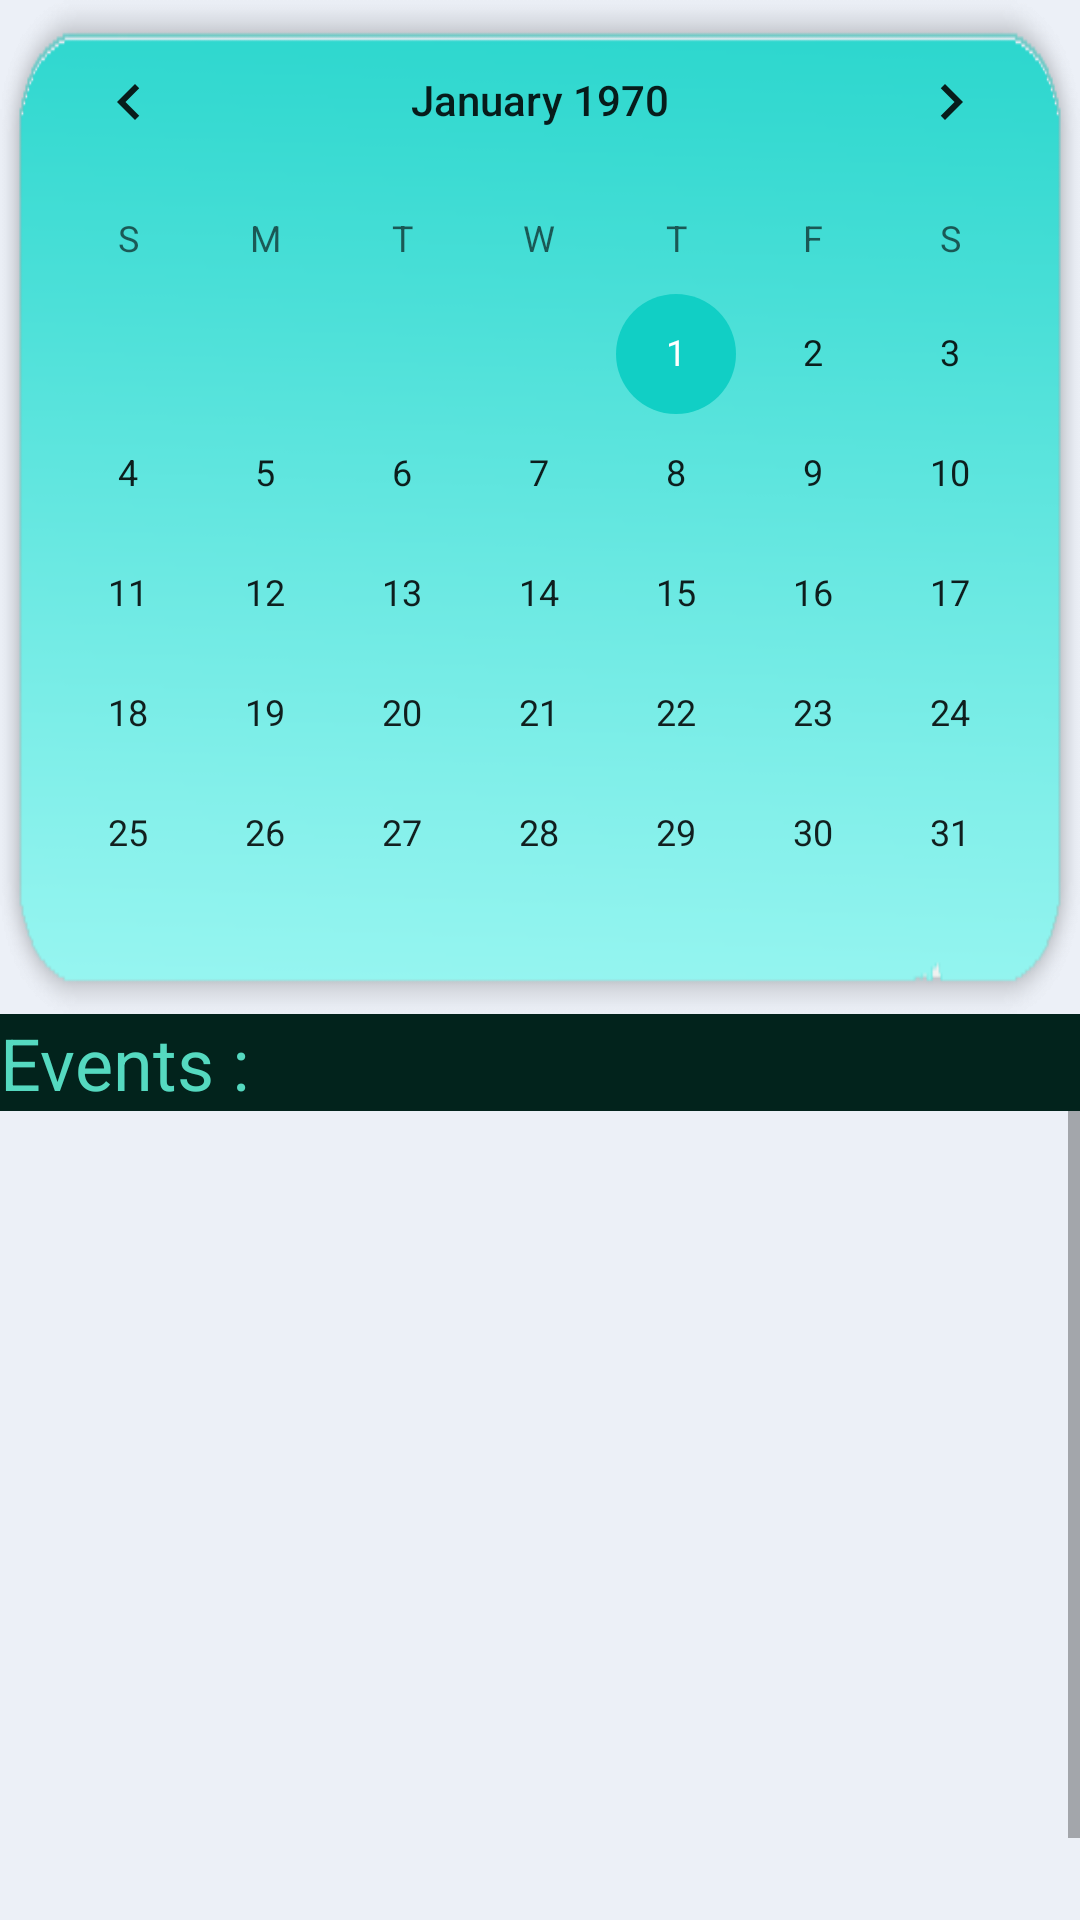

Produce the Android XML layout that renders to this screen, including the resource entries it uses.
<!-- AndroidManifest.xml: application theme AppTheme -->
<!-- res/layout/activity_calendar.xml -->
<?xml version="1.0" encoding="utf-8"?>
<LinearLayout android:orientation="vertical" android:background="#ffecf0f7" android:layout_width="fill_parent" android:layout_height="fill_parent"
  xmlns:android="http://schemas.android.com/apk/res/android" xmlns:app="http://schemas.android.com/apk/res-auto">
    <LinearLayout android:gravity="center" android:orientation="vertical" android:layout_width="fill_parent" android:layout_height="wrap_content">
        <LinearLayout android:orientation="vertical" android:layout_width="fill_parent" android:layout_height="wrap_content">
            <CalendarView android:layout_gravity="center" android:id="@id/calendarView" android:background="@drawable/qaz" android:layout_width="fill_parent" android:layout_height="wrap_content" android:foregroundGravity="center" />
            <LinearLayout android:background="#ff02231c" android:layout_width="fill_parent" android:layout_height="wrap_content">
                <TextView android:textSize="24.0sp" android:textColor="#ff55d9c0" android:layout_width="fill_parent" android:layout_height="wrap_content" android:text="Events : " />
            </LinearLayout>
        </LinearLayout>
        <ScrollView android:layout_width="fill_parent" android:layout_height="fill_parent">
            <RelativeLayout android:layout_width="fill_parent" android:layout_height="300.0dip"
              xmlns:android="http://schemas.android.com/apk/res/android">
                <android.support.v7.widget.RecyclerView android:id="@id/rvAnimals" android:layout_width="fill_parent" android:layout_height="fill_parent" />
            </RelativeLayout>
        </ScrollView>
    </LinearLayout>
</LinearLayout>
<!-- resources referenced by this layout -->
<resources>
  <color name="colorAccent">#ff11cfc5</color>
  <color name="colorPrimary">#ffffffff</color>
  <color name="colorPrimaryDark">#ff000000</color>
  <style name="Theme.AppCompat.Light" parent="@style/Base.Theme.AppCompat.Light" />
  <style name="Base.Theme.AppCompat.Light" parent="@style/Base.V22.Theme.AppCompat.Light" />
  <style name="Platform.AppCompat.Light" parent="@style/Platform.V21.AppCompat.Light" />
  <dimen name="abc_action_bar_default_height_material">56.0dip</dimen>
  <style name="Widget.AppCompat.Light.ActionButton" parent="@style/Widget.AppCompat.ActionButton" />
  <style name="Widget.AppCompat.ActionMode" parent="@style/Base.Widget.AppCompat.ActionMode" />
  <style name="AlertDialog.AppCompat.Light" parent="@style/Base.AlertDialog.AppCompat.Light" />
  <style name="Widget.AppCompat.ButtonBar" parent="@style/Base.Widget.AppCompat.ButtonBar" />
  <style name="Widget.AppCompat.Button" parent="@style/Base.Widget.AppCompat.Button" />
  <style name="Widget.AppCompat.Button.Small" parent="@style/Base.Widget.AppCompat.Button.Small" />
  <color name="accent_material_light">@color/material_deep_teal_500</color>
  <color name="background_floating_material_light">@android:color/white</color>
  <color name="button_material_light">#ffd6d7d7</color>
  <color name="ripple_material_light">#1f000000</color>
  <color name="error_color_material_light">#ffff5722</color>
  <color name="primary_material_light">@color/material_grey_100</color>
  <color name="primary_dark_material_light">@color/material_grey_600</color>
  <dimen name="abc_dialog_corner_radius_material">2.0dip</dimen>
  <dimen name="abc_dialog_padding_material">24.0dip</dimen>
  <style name="ThemeOverlay.AppCompat.Dialog" parent="@style/Base.ThemeOverlay.AppCompat.Dialog" />
  <style name="Widget.AppCompat.EditText" parent="@style/Base.Widget.AppCompat.EditText" />
  <style name="Widget.AppCompat.ImageButton" parent="@style/Base.Widget.AppCompat.ImageButton" />
  <style name="Widget.AppCompat.ListMenuView" parent="@style/Base.Widget.AppCompat.ListMenuView" />
  <item type="dimen" name="abc_list_item_padding_horizontal_material">@dimen/abc_action_bar_content_inset_material</item>
  <style name="Theme.AppCompat.CompactMenu" parent="@style/Base.Theme.AppCompat.CompactMenu" />
  <dimen name="abc_panel_menu_list_width">296.0dip</dimen>
  <style name="Widget.AppCompat.RatingBar" parent="@style/Base.Widget.AppCompat.RatingBar" />
  <style name="Widget.AppCompat.Light.SearchView" parent="@style/Widget.AppCompat.SearchView" />
  <style name="Widget.AppCompat.SeekBar" parent="@style/Base.Widget.AppCompat.SeekBar" />
  <style name="Widget.AppCompat.Spinner" parent="@style/Base.Widget.AppCompat.Spinner" />
  <style name="TextAppearance.AppCompat.Body1" parent="@style/Base.TextAppearance.AppCompat.Body1" />
  <style name="Widget.AppCompat.Toolbar" parent="@style/Base.Widget.AppCompat.Toolbar" />
  <color name="foreground_material_dark">@android:color/white</color>
  <style name="Widget.AppCompat.ActionButton" parent="@style/Base.Widget.AppCompat.ActionButton" />
  <style name="Base.AlertDialog.AppCompat.Light" parent="@style/Base.AlertDialog.AppCompat" />
  <style name="Base.Widget.AppCompat.ButtonBar" parent="@android:style/Widget.Material.ButtonBar" />
  <style name="Base.Widget.AppCompat.Button" parent="@android:style/Widget.Material.Button" />
  <color name="material_deep_teal_500">#ff009688</color>
  <color name="material_grey_100">#fff5f5f5</color>
  <color name="material_grey_600">#ff757575</color>
  <dimen name="abc_action_bar_content_inset_material">16.0dip</dimen>
  <style name="Base.Widget.AppCompat.RatingBar" parent="@android:style/Widget.Material.RatingBar" />
  <style name="Widget.AppCompat.SearchView" parent="@style/Base.Widget.AppCompat.SearchView" />
  <style name="Base.Widget.AppCompat.SeekBar" parent="@android:style/Widget.Material.SeekBar" />
  <style name="Base.Widget.AppCompat.Spinner" parent="@android:style/Widget.Material.Spinner" />
</resources>
